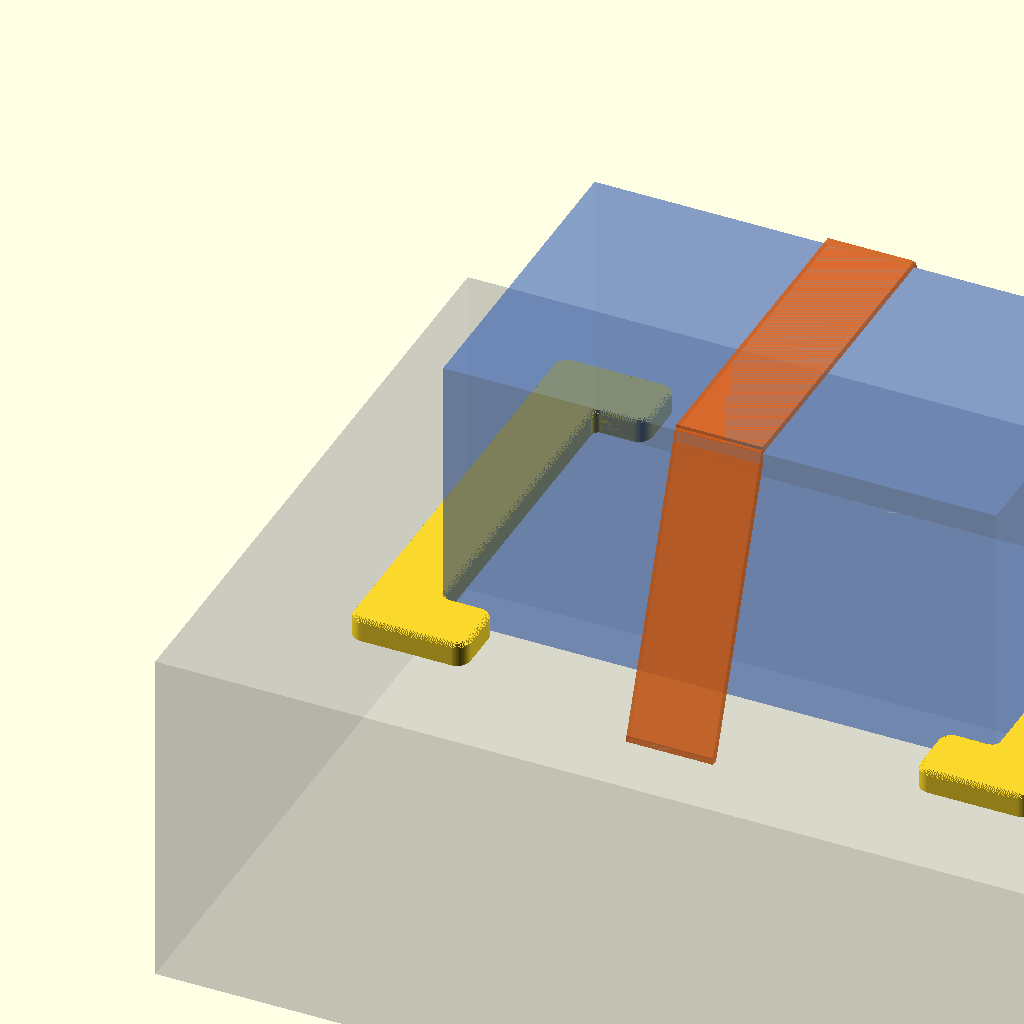
Cell 1: rendered with the file's own defaults.
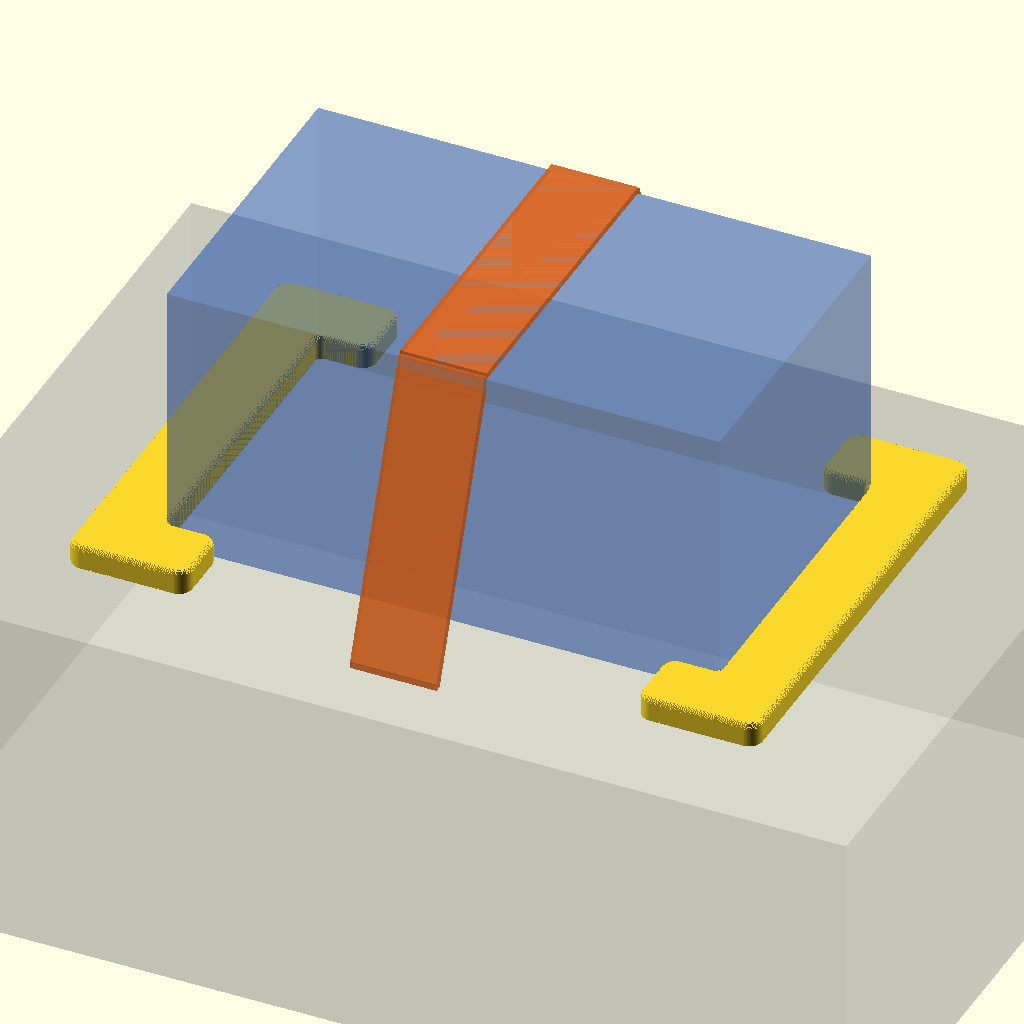
Cell 2 — preset "New set 1".
All cells are drawn from one camera (rotation 55°, 0°, 25°, orthographic, colour scheme Cornfield), so only the parameter changes between them.
Source of the model, EasyDrive-Box-Stops/EasyDrive-Box-Stops.scad:
// =========================================================================
// EasyDrive Box Stops
// Version: v0.01
// Date: 2026-07-28
// Author: Zed Coding Agent
// Description: Parametric OpenSCAD design for EasyDrive Box stops that are
//              glued with double-sided tape on inflatable or rigid
//              wing-foil boards. Prevents the box from moving side-to-side
//              while cargo straps hold the box down on the board.
// =========================================================================

/* [Box & Stop Dimensions] */
// Depth of the box to be secured (mm)
box_depth = 94; // [20:300]

// Width of the double-sided tape / stop profile width (mm)
stop_width = 19; // [5:100]

// Height/thickness of the stop (mm)
stop_height = 7; // [2:20]

// Length of the bracket ends wrapping around the front/back of the box (mm)
end_length = 15; // [5:100]

/* [Smoothing & Rounding] */
// Smoothing/fillet radius for the bottom edges (mm) - keeps a small chamfer/fillet
bottom_smoothing = 0.5; // [0:0.1:5]

// Smoothing/fillet radius for the top edges (mm) - larger to protect bare feet/legs
top_smoothing = 1.5; // [0:0.1:10]

// Inner corner radius in the horizontal XY plane (mm) - keeps corners strong and matches box corners
corner_radius_inner = 2.0; // [0:0.1:20]

// Outer corner radius in the horizontal XY plane (mm) - smooths the profile corners
corner_radius_outer = 4.0; // [0:0.1:20]

/* [Render Options] */
// Which part to render for export
part_to_render = "left"; // ["left": Left Stop, "right": Right Stop, "both": Both Stops]

// Spacing between stops (typically box width) when rendering "both" (mm)
box_width = 160; // [50:500]

// Number of slices for the bottom fillet transition (higher is smoother but slower)
steps_bottom = 8; // [2:30]

// Number of slices for the top fillet transition (higher is smoother but slower)
steps_top = 16; // [2:50]

/* [Visualization Preview] */
// Show 3D mockup of the board, box, and strap in preview mode
show_preview = true;

// Height of the preview box (mm)
preview_box_height = 80;

// Width of the preview cargo strap (mm)
preview_strap_width = 25;


/* [Detail Level] */
// Smoothness of circular segments (number of fragments)
$fn = 64; // [16:128]


// =========================================================================
// Calculated Internal Parameters & Protection Checks
// =========================================================================

// Safety checks to ensure smoothing radii do not exceed stop height
actual_r_bottom = min(bottom_smoothing, stop_height / 2);
actual_r_top = min(top_smoothing, stop_height - actual_r_bottom);

// =========================================================================
// Main Logic & Positioning
// =========================================================================

if (part_to_render == "left") {
    // Render left stop at origin for easy STL export (no color applied to active object)
    stop_3d();

    if ($preview && show_preview) {
        // Render right stop in preview mode (no color)
        translate([box_width, 0, 0])
            mirror([1, 0, 0])
            stop_3d();

        // Render surrounding scenery translated relative to the left stop
        translate([box_width / 2, 0, 0]) {
            draw_preview_scenery();
        }
    }
} else if (part_to_render == "right") {
    // Render right stop at origin for easy STL export (no color applied to active object)
    mirror([1, 0, 0]) stop_3d();

    if ($preview && show_preview) {
        // Render left stop in preview mode (no color)
        translate([-box_width, 0, 0])
            stop_3d();

        // Render surrounding scenery translated relative to the right stop
        translate([-box_width / 2, 0, 0]) {
            draw_preview_scenery();
        }
    }
} else if (part_to_render == "both") {
    // Render both in their actual relative positions (no color applied to active objects)
    translate([-box_width / 2, 0, 0])
        stop_3d();

    translate([box_width / 2, 0, 0])
        mirror([1, 0, 0])
        stop_3d();

    if ($preview && show_preview) {
        draw_preview_scenery();
    }
}

// =========================================================================
// Modules
// =========================================================================

// Generates a single left stop bracket
module stop_3d() {
    smooth_extrude(stop_height, actual_r_bottom, actual_r_top, steps_bottom, steps_top) {
        bracket_2d(box_depth, stop_width, end_length, corner_radius_inner, corner_radius_outer);
    }
}

// 2D profile of the bracket with rounded corners
module bracket_2d(depth, width, ends, r_in, r_out) {
    y_half = depth / 2;

    // 8-point polygon defining the bracket shape [
    // Center of the box edge lies along x=0, y=[-y_half to y_half]
    vertices = [
        [ends, -y_half],                     // 1. Inner back-right tip
        [0, -y_half],                        // 2. Inner back corner
        [0, y_half],                         // 3. Inner front corner
        [ends, y_half],                      // 4. Inner front-right tip
        [ends, y_half + width],              // 5. Outer front-right tip
        [-width, y_half + width],            // 6. Outer front corner
        [-width, -y_half - width],           // 7. Outer back corner
        [ends, -y_half - width]              // 8. Outer back-right tip
    ];

    round_corners_2d(r_in, r_out) {
        polygon(vertices);
    }
}

// 2D double-rounding utility
module round_corners_2d(r_in, r_out) {
    offset(r = r_out)
        offset(r = -(r_in + r_out))
        offset(r = r_in)
        children();
}

// Slices the 2D child shape and extrudes layer-by-layer to form smooth 3D fillets
module smooth_extrude(h, r_bottom, r_top, steps_b, steps_t) {
    // 1. Bottom fillet transition
    if (r_bottom > 0 && steps_b > 0) {
        dz = r_bottom / steps_b;
        for (i = [0 : steps_b - 1]) {
            z_start = i * dz;
            z_mid = (i + 0.5) * dz;
            // Circular profile offset: starts contracted by r_bottom, ends at nominal size (offset=0)
            off = -r_bottom + sqrt(max(0, 2 * r_bottom * z_mid - z_mid * z_mid));

            translate([0, 0, z_start])
                linear_extrude(height = dz + 0.01)
                offset(r = off)
                children();
        }
    }

    // 2. Middle vertical section
    middle_h = h - r_bottom - r_top;
    if (middle_h > 0) {
        translate([0, 0, r_bottom])
            linear_extrude(height = middle_h + 0.01)
            children();
    }

    // 3. Top fillet transition
    if (r_top > 0 && steps_t > 0) {
        dz = r_top / steps_t;
        for (i = [0 : steps_t - 1]) {
            z_start = h - r_top + i * dz;
            z_mid_local = (i + 0.5) * dz;
            // Circular profile offset: starts at nominal size (offset=0), ends contracted by r_top
            off = -r_top + sqrt(max(0, r_top * r_top - z_mid_local * z_mid_local));

            translate([0, 0, z_start])
                linear_extrude(height = dz + 0.01)
                offset(r = off)
                children();
        }
    }
}

// Renders the board, cargo strap, and box for 3D context
module draw_preview_scenery() {
    // 1. Board mockup (extended in Y to fit the strap anchors)
    color([0.7, 0.7, 0.7, 0.3]) {
        translate([0, 0, -50])
            cube([box_width + 120, box_depth + 100, 100], center = true);
    }

    // 2. Secure Box mockup
    color([0.2, 0.4, 0.8, 0.35]) {
        translate([0, 0, preview_box_height / 2])
            cube([box_width, box_depth, preview_box_height], center = true);
    }

    // 3. Cargo strap mockup - runs front-to-back (Y-axis) and slants down to anchors 30mm out
    color([0.9, 0.4, 0.1, 0.65]) {
        // Top flat strap piece (runs in Y, width in X)
        translate([0, 0, preview_box_height + 1])
            cube([preview_strap_width, box_depth, 2], center = true);

        // Front slanting segment (slants down from box_depth/2 to box_depth/2 + 30)
        hull() {
            translate([0, box_depth / 2, preview_box_height])
                cube([preview_strap_width, 2, 2], center = true);
            translate([0, box_depth / 2 + 30, 1])
                cube([preview_strap_width, 2, 2], center = true);
        }

        // Back slanting segment (slants down from -box_depth/2 to -box_depth/2 - 30)
        hull() {
            translate([0, -box_depth / 2, preview_box_height])
                cube([preview_strap_width, 2, 2], center = true);
            translate([0, -box_depth / 2 - 30, 1])
                cube([preview_strap_width, 2, 2], center = true);
        }
    }
}
Customizer parameters (derived from the source; name, type, default, range or options):
box_depth: number, default 94, range 20 to 300
stop_width: number, default 19, range 5 to 100
stop_height: number, default 7, range 2 to 20
end_length: number, default 15, range 5 to 100
bottom_smoothing: number, default 0.5, range 0 to 5, step 0.1
top_smoothing: number, default 1.5, range 0 to 10, step 0.1
corner_radius_inner: number, default 2, range 0 to 20, step 0.1
corner_radius_outer: number, default 4, range 0 to 20, step 0.1
part_to_render: string, default "left"
box_width: number, default 160, range 50 to 500
steps_bottom: number, default 8, range 2 to 30
steps_top: number, default 16, range 2 to 50
show_preview: bool, default true
preview_box_height: number, default 80
preview_strap_width: number, default 25
